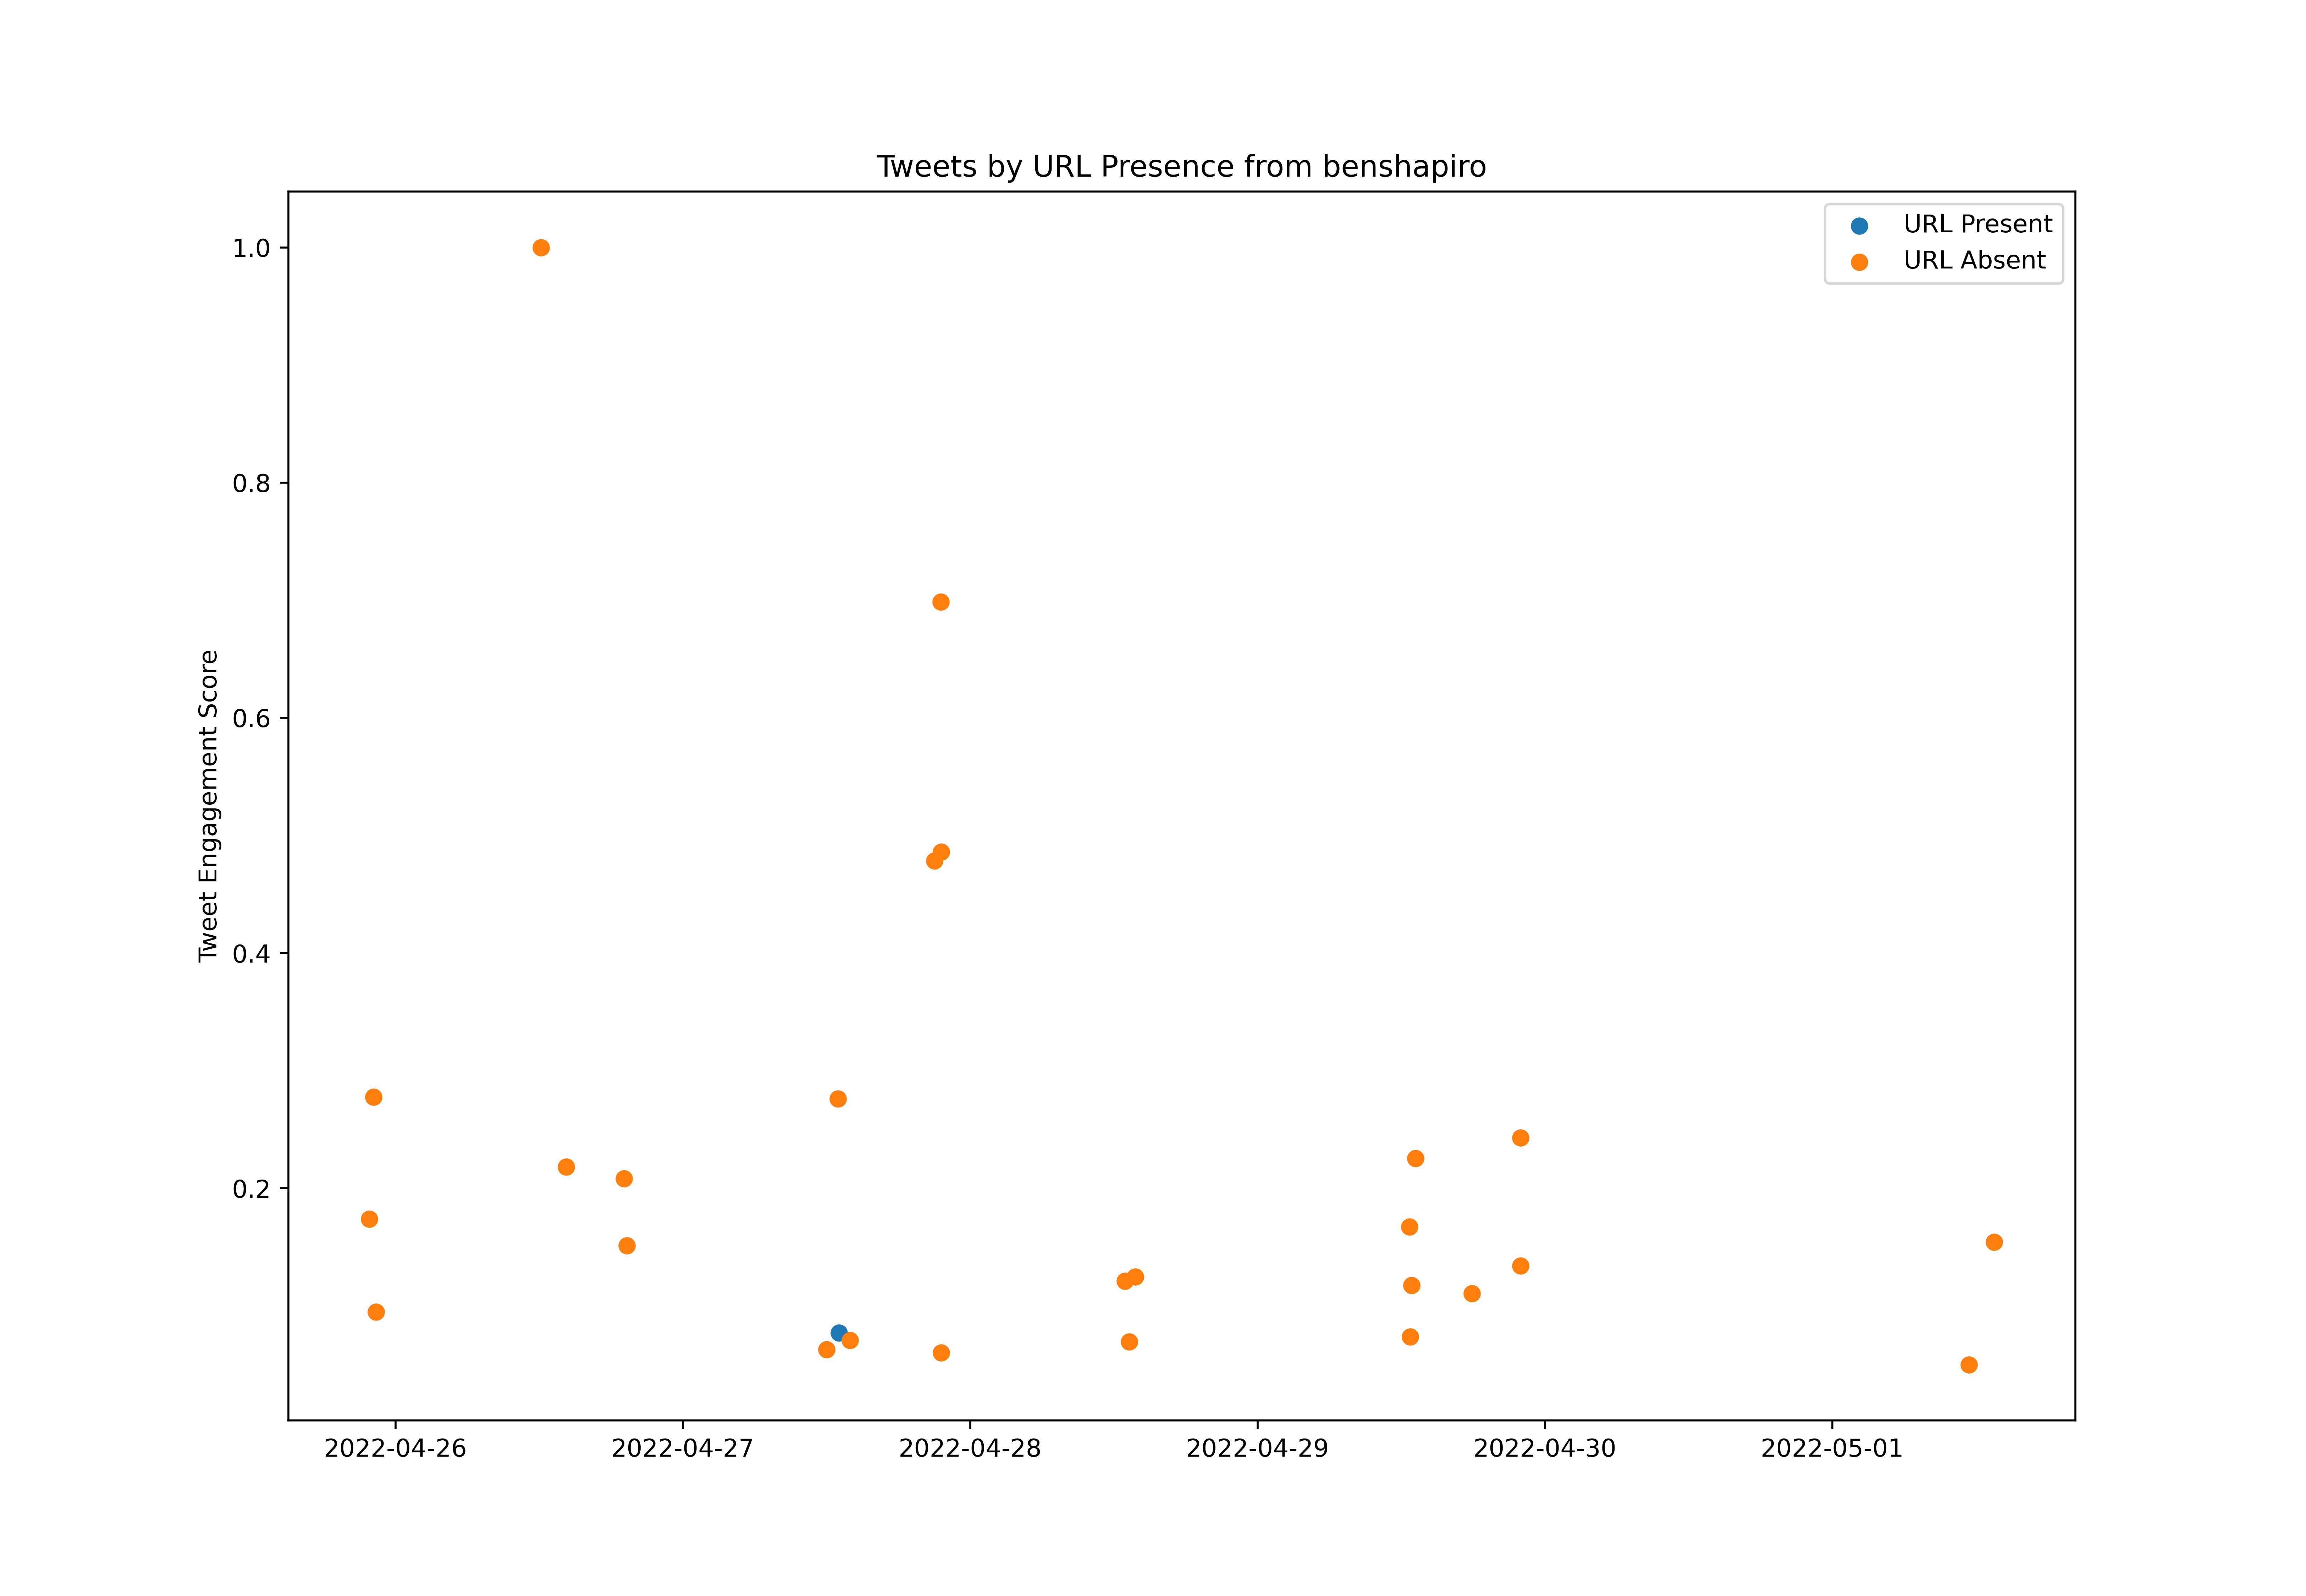

The file beside this chart, header and first rows:
id, created_at, score, url_present
1518654381075402752, 2022-04-25T18:13:14.000Z, 6818, True
1518654547924852744, 2022-04-25T18:13:54.000Z, 2859, False
1518656700101926919, 2022-04-25T18:22:27.000Z, 36517, False
1518708770863554561, 2022-04-25T21:49:21.000Z, 167933, False
1518713955300036608, 2022-04-25T22:09:57.000Z, 267936, False
1518717138235805697, 2022-04-25T22:22:36.000Z, 91677, False
1518717350756950017, 2022-04-25T22:23:27.000Z, 28705, False
1518717659214495744, 2022-04-25T22:24:41.000Z, 43051, False
1518728907020713984, 2022-04-25T23:09:22.000Z, 19791, False
1518924939709005830, 2022-04-26T12:08:20.000Z, 965699, False
1518957018891145216, 2022-04-26T14:15:48.000Z, 210738, False
1519029860970151936, 2022-04-26T19:05:15.000Z, 201142, False
1519032901886742528, 2022-04-26T19:17:20.000Z, 33202, False
1519033213053771776, 2022-04-26T19:18:34.000Z, 146076, False
1519096654066069509, 2022-04-26T23:30:40.000Z, 44298, False
1519285316217188353, 2022-04-27T12:00:20.000Z, 60646, False
1519285510115667969, 2022-04-27T12:01:07.000Z, 41612, False
1519285702357356548, 2022-04-27T12:01:53.000Z, 27159, False
1519285908796760065, 2022-04-27T12:02:42.000Z, 35401, False
1519294849668849665, 2022-04-27T12:38:13.000Z, 16889, False
1519299663580606466, 2022-04-27T12:57:21.000Z, 266542, False
1519301019284697092, 2022-04-27T13:02:44.000Z, 74290, True
1519311980397535232, 2022-04-27T13:46:18.000Z, 19939, False
1519314512570200065, 2022-04-27T13:56:21.000Z, 68343, False
1519314850312302592, 2022-04-27T13:57:42.000Z, 22659, True
1519421376456650752, 2022-04-27T21:01:00.000Z, 462080, False
1519424512504176641, 2022-04-27T21:13:27.000Z, 22770, False
1519429382065967104, 2022-04-27T21:32:48.000Z, 674723, False
1519429734584573952, 2022-04-27T21:34:13.000Z, 469296, False
1519429857351938048, 2022-04-27T21:34:42.000Z, 58034, False
1519431739495444480, 2022-04-27T21:42:11.000Z, 32405, False
1519433025745940480, 2022-04-27T21:47:17.000Z, 19998, False
1519461101208956928, 2022-04-27T23:38:51.000Z, 44212, False
1519661395251507202, 2022-04-28T12:54:45.000Z, 117046, False
1519661617847406593, 2022-04-28T12:55:38.000Z, 45433, False
1519666616245567488, 2022-04-28T13:15:30.000Z, 67198, False
1519672380284706816, 2022-04-28T13:38:24.000Z, 33215, False
1519673927798333442, 2022-04-28T13:44:33.000Z, 22402, False
1519674323207925760, 2022-04-28T13:46:07.000Z, 120511, False
1519678599837716481, 2022-04-28T14:03:07.000Z, 6696, False
1519759230861025281, 2022-04-28T19:23:31.000Z, 11756, True
1519787575749357570, 2022-04-28T21:16:09.000Z, 21797, True
1520012244708380673, 2022-04-29T12:08:54.000Z, 7984, False
1520012577417355266, 2022-04-29T12:10:13.000Z, 3749, False
1520020071455854592, 2022-04-29T12:40:00.000Z, 161581, False
1520021194212315136, 2022-04-29T12:44:27.000Z, 71251, False
1520022899519897601, 2022-04-29T12:51:14.000Z, 113305, False
1520025466920476672, 2022-04-29T13:01:26.000Z, 28510, False
1520027631479050245, 2022-04-29T13:10:02.000Z, 217579, False
1520047135957389312, 2022-04-29T14:27:32.000Z, 32206, False
1520098970005311488, 2022-04-29T17:53:31.000Z, 106650, False
1520160157841379329, 2022-04-29T21:56:39.000Z, 234502, False
1520160374024200193, 2022-04-29T21:57:31.000Z, 129401, False
1520169024587538432, 2022-04-29T22:31:53.000Z, 9455, False
1520725821635407872, 2022-05-01T11:24:24.000Z, 48336, False
1520757460918747136, 2022-05-01T13:30:07.000Z, 149074, False
